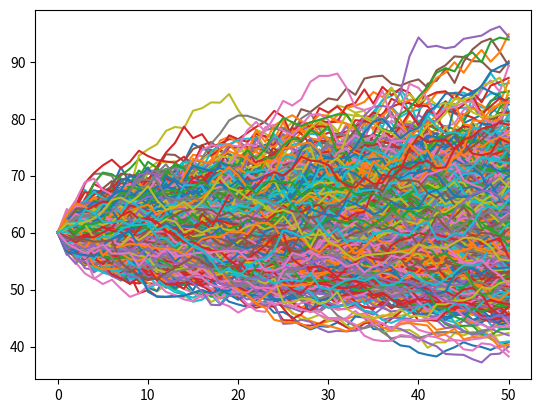

Here is the Python script that generated this plot:

import math as m
import numpy as np
import matplotlib.pyplot as plt

S	= 60
K	= 65
r	= 0.08
T	= 0.25
sigma	= 0.3

n = 50
nr = 1000


nu = r - 0.5 * sigma**2
dt = T / n

FinPayOff = np.zeros(( nr, 1))
S_val = np.zeros((nr, n+1))
rand = np.random.randn(nr, n)
ControlVars = np.zeros(( nr, 1))

    
S_val[:,0] = S
for i in range(nr):
    for j in range(1,n+1):
        S_val[i,j] = S_val[i,j-1] * m.exp(nu*dt + sigma * dt**0.5 * rand[i,j-1])
            
FinPayOff = np.exp( -r * T ) * np.maximum(np.mean(S_val[:,1:], 1)- K, 0)

    
StockSum = np.sum(S_val,1)
ExpSum = S * ( 1 - np.exp( (n+1) * r * dt )) / ( 1 - np.exp( r * dt ))
    
b = np.cov(StockSum, FinPayOff)[0,1] / np.var(StockSum)
    
for i in range(nr):
    ControlVars[i] = FinPayOff[i] - b * (StockSum[i] - ExpSum)
    
mean = ControlVars.mean()
std = np.std(ControlVars)
    
mean_MC = FinPayOff.mean()
std_MC = np.std(FinPayOff)
    
plt.figure()
for i in range(nr):
    plt.plot(S_val[i,:])
 
    
print('The price of the Asian Option with CV Method and', nr, 'simulations is %.5f.' % mean)
print('The standard deviation of the price with CV Method and', nr, 'simulations is %.5f.' % std)
print('The price of the Option without CV Method and', nr, 'simulations is %.5f.' % mean_MC)
print('The standard deviation of the price withouth CV Method and', nr, 'simulations is %.5f.' % std_MC)
